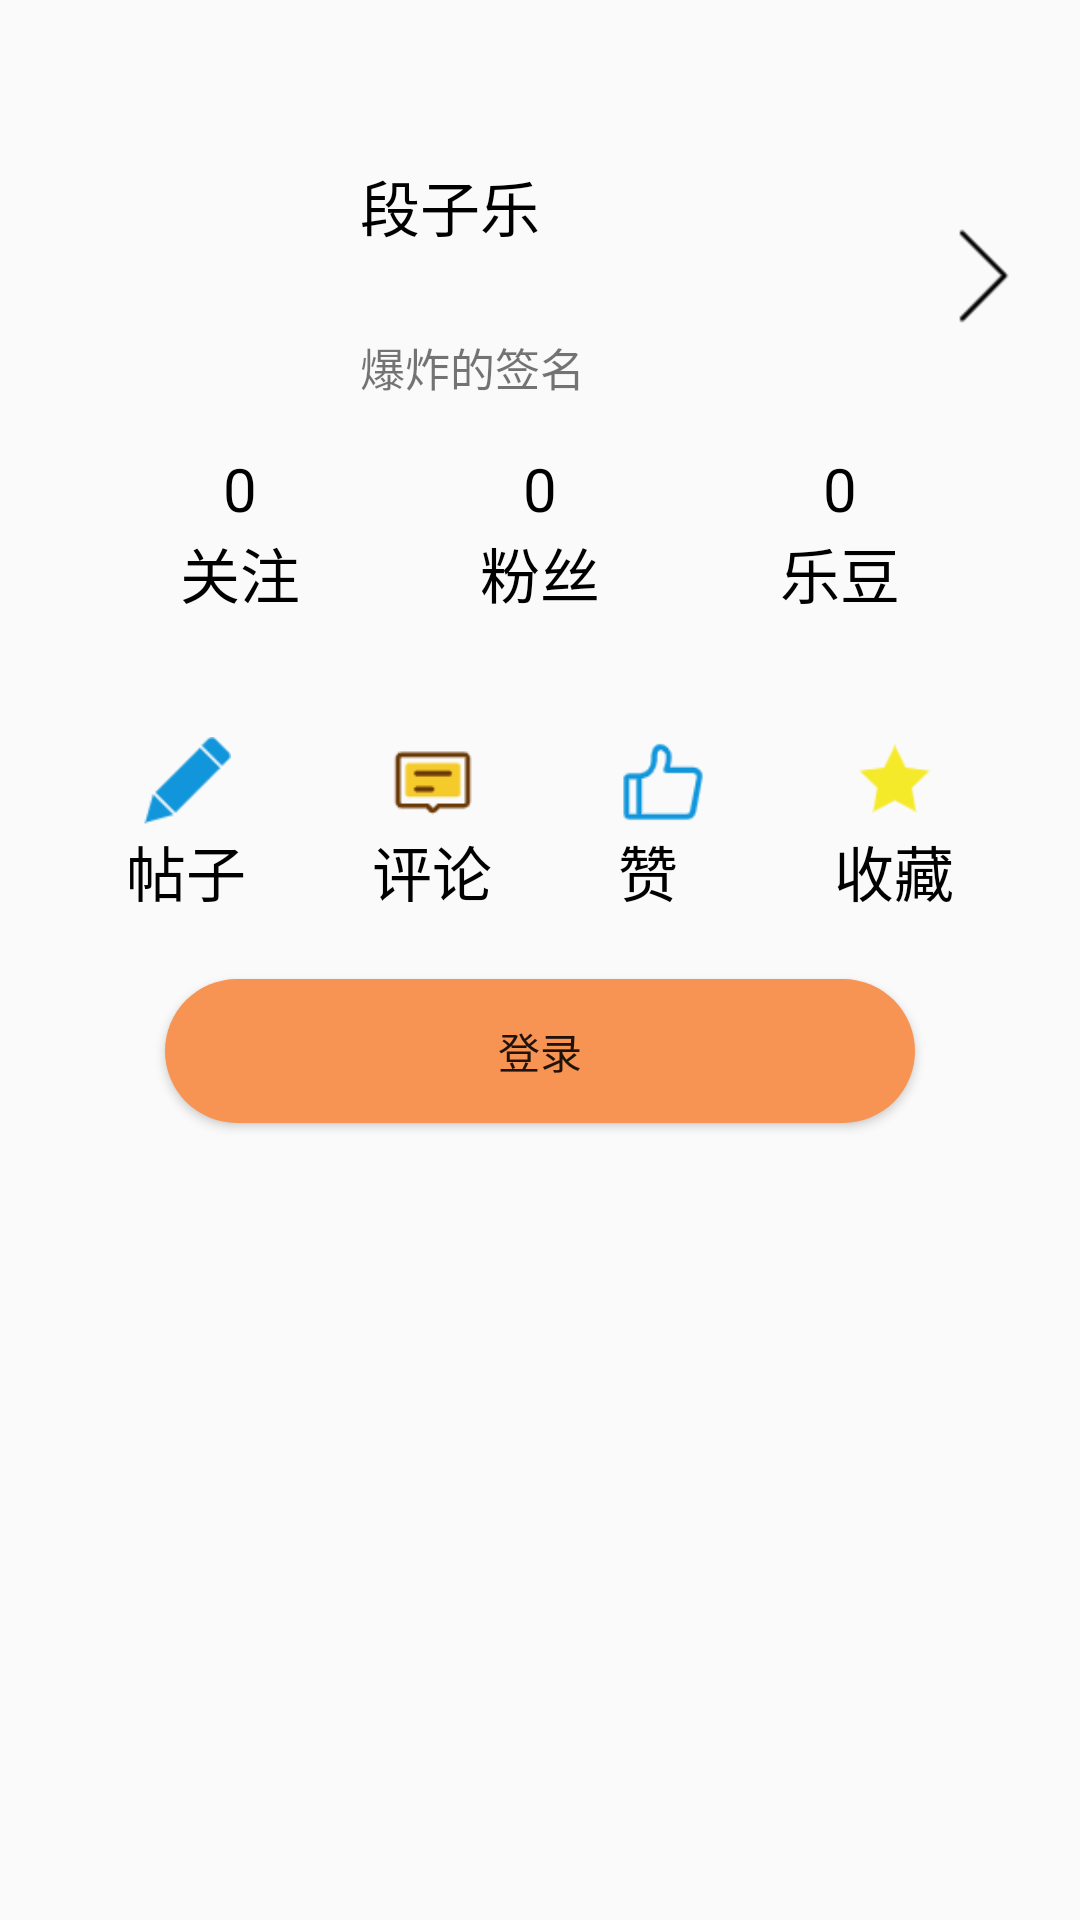

Write the Android layout XML for this screen, with the resource values it uses.
<!-- AndroidManifest.xml: application theme Theme.SummerAssessment -->
<!-- res/layout/fragment_my_page.xml -->
<?xml version="1.0" encoding="utf-8"?>
<androidx.constraintlayout.widget.ConstraintLayout xmlns:android="http://schemas.android.com/apk/res/android"
    xmlns:app="http://schemas.android.com/apk/res-auto"
    xmlns:tools="http://schemas.android.com/tools"
    android:layout_width="match_parent"
    android:layout_height="match_parent">

    <androidx.constraintlayout.widget.ConstraintLayout
        android:id="@+id/my_fragment_detailed"
        android:layout_width="match_parent"
        android:layout_height="wrap_content"
        android:layout_marginTop="50dp"
        android:clickable="true"
        android:focusable="true"
        app:layout_constraintEnd_toEndOf="parent"
        app:layout_constraintStart_toStartOf="parent"
        app:layout_constraintTop_toTopOf="parent">

        <ImageView
            android:id="@+id/fragment_my_page_photo"
            android:layout_width="80dp"
            android:layout_height="80dp"
            android:layout_marginStart="16dp"
            app:layout_constraintStart_toStartOf="parent"
            app:layout_constraintTop_toTopOf="parent" />

        <TextView
            android:id="@+id/fragment_my_page_nike_name"
            android:layout_width="wrap_content"
            android:layout_height="wrap_content"
            android:layout_marginStart="24dp"
            android:layout_marginTop="4dp"
            android:text="段子乐"
            android:textColor="@color/black"
            android:textSize="20dp"
            app:layout_constraintStart_toEndOf="@+id/fragment_my_page_photo"
            app:layout_constraintTop_toTopOf="parent" />

        <TextView
            android:id="@+id/fragment_my_page_motto"
            android:layout_width="wrap_content"
            android:layout_height="wrap_content"
            android:layout_marginStart="24dp"
            android:layout_marginTop="28dp"
            android:text="爆炸的签名"
            android:textSize="15dp"
            app:layout_constraintStart_toEndOf="@+id/fragment_my_page_photo"
            app:layout_constraintTop_toBottomOf="@+id/fragment_my_page_nike_name" />


        <ImageView
            android:layout_width="wrap_content"
            android:layout_height="wrap_content"
            android:layout_marginEnd="16dp"
            android:src="@drawable/to_right"
            app:layout_constraintBottom_toBottomOf="parent"
            app:layout_constraintEnd_toEndOf="parent"
            app:layout_constraintTop_toTopOf="parent"
            app:layout_constraintVertical_bias="0.507" />

    </androidx.constraintlayout.widget.ConstraintLayout>

    <LinearLayout
        android:clickable="true"
        android:id="@+id/fragment_my_page_attention_num"
        android:layout_width="wrap_content"
        android:layout_height="wrap_content"
        android:gravity="center"
        android:orientation="vertical"
        app:layout_constraintEnd_toStartOf="@+id/fragment_my_page_fans_num"
        app:layout_constraintHorizontal_bias="0.5"
        app:layout_constraintStart_toStartOf="parent"
        app:layout_constraintTop_toBottomOf="@+id/my_fragment_detailed"
        android:focusable="true">

        <TextView
            android:id="@+id/fragment_my_page_attention_num_text"
            android:layout_width="wrap_content"
            android:layout_height="wrap_content"
            android:layout_marginTop="16dp"
            android:text="0"
            android:textColor="@color/black"
            android:textSize="20dp" />

        <TextView
            android:layout_width="wrap_content"
            android:layout_height="wrap_content"
            android:text="关注"
            android:textColor="@color/black"
            android:textSize="20dp" />

    </LinearLayout>

    <LinearLayout
        android:clickable="true"
        android:id="@+id/fragment_my_page_fans_num"
        android:layout_width="wrap_content"
        android:layout_height="wrap_content"
        android:gravity="center"
        android:orientation="vertical"
        app:layout_constraintEnd_toStartOf="@+id/fragment_my_page_bean_num"
        app:layout_constraintHorizontal_bias="0.5"
        app:layout_constraintStart_toEndOf="@+id/fragment_my_page_attention_num"
        app:layout_constraintTop_toBottomOf="@+id/my_fragment_detailed"
        android:focusable="true">

        <TextView
            android:id="@+id/fragment_my_page_fans_num_text"
            android:layout_width="wrap_content"
            android:layout_height="wrap_content"
            android:layout_marginTop="16dp"
            android:text="0"
            android:textColor="@color/black"
            android:textSize="20dp" />

        <TextView
            android:layout_width="wrap_content"
            android:layout_height="wrap_content"
            android:text="粉丝"
            android:textColor="@color/black"
            android:textSize="20dp" />

    </LinearLayout>

    <LinearLayout
        android:id="@+id/fragment_my_page_bean_num"
        android:layout_width="wrap_content"
        android:layout_height="wrap_content"
        android:gravity="center"
        android:orientation="vertical"
        app:layout_constraintEnd_toEndOf="parent"
        app:layout_constraintHorizontal_bias="0.5"
        app:layout_constraintStart_toEndOf="@+id/fragment_my_page_fans_num"
        app:layout_constraintTop_toBottomOf="@+id/my_fragment_detailed">

        <TextView
            android:id="@+id/fragment_my_page_bean_num_text"
            android:layout_width="wrap_content"
            android:layout_height="wrap_content"
            android:layout_marginTop="16dp"
            android:text="0"
            android:textColor="@color/black"
            android:textSize="20dp" />

        <TextView
            android:layout_width="wrap_content"
            android:layout_height="wrap_content"
            android:text="乐豆"
            android:textColor="@color/black"
            android:textSize="20dp" />

    </LinearLayout>


    <LinearLayout
        android:id="@+id/message_page_comment_layout"
        android:layout_width="wrap_content"
        android:layout_height="wrap_content"
        android:layout_marginTop="40dp"
        android:clickable="true"
        android:focusable="true"
        android:orientation="vertical"
        app:layout_constraintEnd_toStartOf="@+id/message_page_liked_layout"
        app:layout_constraintHorizontal_bias="0.5"
        app:layout_constraintStart_toEndOf="@+id/message_page_joke_layout"
        app:layout_constraintTop_toBottomOf="@+id/fragment_my_page_fans_num">

        <ImageView
            android:layout_width="30dp"
            android:layout_height="30dp"
            android:layout_gravity="center"
            android:src="@drawable/message_comment_img" />

        <TextView
            android:layout_width="wrap_content"
            android:layout_height="wrap_content"
            android:layout_gravity="center"
            android:text="评论"
            android:textColor="@color/black"
            android:textSize="20dp" />

    </LinearLayout>

    <LinearLayout
        android:id="@+id/message_page_collection_layout"
        android:layout_width="wrap_content"
        android:layout_height="wrap_content"
        android:layout_marginTop="40dp"
        android:clickable="true"
        android:focusable="true"
        android:orientation="vertical"
        app:layout_constraintEnd_toEndOf="parent"
        app:layout_constraintHorizontal_bias="0.5"
        app:layout_constraintStart_toEndOf="@+id/message_page_liked_layout"
        app:layout_constraintTop_toBottomOf="@+id/fragment_my_page_fans_num">

        <ImageView
            android:layout_width="30dp"
            android:layout_height="30dp"
            android:layout_gravity="center"
            android:src="@drawable/my_page_collection" />

        <TextView
            android:layout_width="wrap_content"
            android:layout_height="wrap_content"
            android:layout_gravity="center"
            android:text="收藏"
            android:textColor="@color/black"
            android:textSize="20dp" />
    </LinearLayout>

    <LinearLayout
        android:id="@+id/message_page_joke_layout"
        android:layout_width="wrap_content"
        android:layout_height="wrap_content"
        android:layout_marginTop="40dp"
        android:clickable="true"
        android:focusable="true"
        android:orientation="vertical"
        app:layout_constraintEnd_toStartOf="@+id/message_page_comment_layout"
        app:layout_constraintHorizontal_bias="0.5"
        app:layout_constraintStart_toStartOf="parent"
        app:layout_constraintTop_toBottomOf="@+id/fragment_my_page_fans_num">

        <ImageView
            android:layout_width="30dp"
            android:layout_height="30dp"
            android:layout_gravity="center"
            android:src="@drawable/my_page_jokes" />

        <TextView
            android:layout_width="wrap_content"
            android:layout_height="wrap_content"
            android:layout_gravity="center"
            android:text="帖子"
            android:textColor="@color/black"
            android:textSize="20dp" />


    </LinearLayout>

    <LinearLayout
        android:id="@+id/message_page_liked_layout"
        android:layout_width="wrap_content"
        android:layout_height="wrap_content"
        android:layout_marginTop="40dp"
        android:clickable="true"
        android:focusable="true"
        android:orientation="vertical"
        app:layout_constraintEnd_toStartOf="@+id/message_page_collection_layout"
        app:layout_constraintHorizontal_bias="0.5"
        app:layout_constraintStart_toEndOf="@+id/message_page_comment_layout"
        app:layout_constraintTop_toBottomOf="@+id/fragment_my_page_fans_num">

        <ImageView
            android:layout_width="30dp"
            android:layout_height="30dp"
            android:layout_gravity="center"
            android:src="@drawable/my_page_like" />

        <TextView
            android:layout_width="match_parent"
            android:layout_height="wrap_content"
            android:layout_gravity="center"
            android:text="赞过"
            android:textColor="@color/black"
            android:textSize="20dp" />
    </LinearLayout>

    <Button
        android:id="@+id/my_page_login"
        android:background="@drawable/shape_follow_button"
        android:layout_width="250dp"
        android:layout_height="wrap_content"
        android:text="登录"
        app:layout_constraintBottom_toBottomOf="parent"
        app:layout_constraintEnd_toEndOf="parent"
        app:layout_constraintStart_toStartOf="parent"
        app:layout_constraintTop_toTopOf="parent"
        app:layout_constraintVertical_bias="0.551" />


</androidx.constraintlayout.widget.ConstraintLayout>
<!-- resources referenced by this layout -->
<resources>
  <!-- drawable message_comment_img: png bitmap (drawable-hdpi, 858 bytes) -->
  <!-- drawable my_page_collection: png bitmap (drawable-hdpi, 1189 bytes) -->
  <!-- drawable my_page_jokes: png bitmap (drawable-hdpi, 754 bytes) -->
  <!-- drawable my_page_like: png bitmap (drawable-hdpi, 1208 bytes) -->
  <!-- drawable shape_follow_button (drawable) -->
  <?xml version="1.0" encoding="utf-8"?>
  <shape xmlns:android="http://schemas.android.com/apk/res/android"
      android:shape="rectangle">
  
      <solid android:color="#F79453"/>
      <corners android:radius="50dp"/>
  
  </shape>
  <!-- drawable to_right: png bitmap (drawable-hdpi, 579 bytes) -->
  <style name="Theme.SummerAssessment" parent="Theme.AppCompat.Light.NoActionBar">
          
          <item name="colorPrimary">@color/purple_500</item>
          <item name="colorPrimaryVariant">@color/purple_700</item>
          <item name="colorOnPrimary">@color/white</item>
          
          <item name="colorSecondary">@color/teal_200</item>
          <item name="colorSecondaryVariant">@color/teal_700</item>
          <item name="colorOnSecondary">@color/black</item>
          
          <item name="android:statusBarColor" tools:targetApi="l">?attr/colorPrimaryVariant</item>
          
  
      </style>
  <!-- not gathered from this repository: default colours our renderer supplied (Android Studio template values) -->
  <color name="purple_500">#FF6200EE</color>
  <color name="purple_700">#FF3700B3</color>
  <color name="teal_200">#FF03DAC5</color>
  <color name="teal_700">#FF018786</color>
  <color name="black">#FF000000</color>
  <color name="white">#FFFFFFFF</color>
</resources>
